Run: headless pygame with SDL's dummy video driver; simulated clock (each Clock.tick advances the game by its frame time, no real sleeping); random seed 0; keys injected as events and as key.get_pressed() state; mouse plan: one left click at the window centre at the start of phase 2, then a move to the lower-right quarter at the start of phase 3.
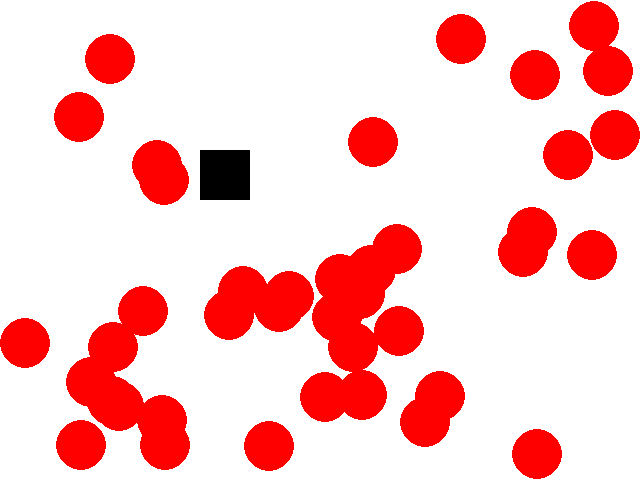
Frame 1 of 4 · flips 1–60 · no input
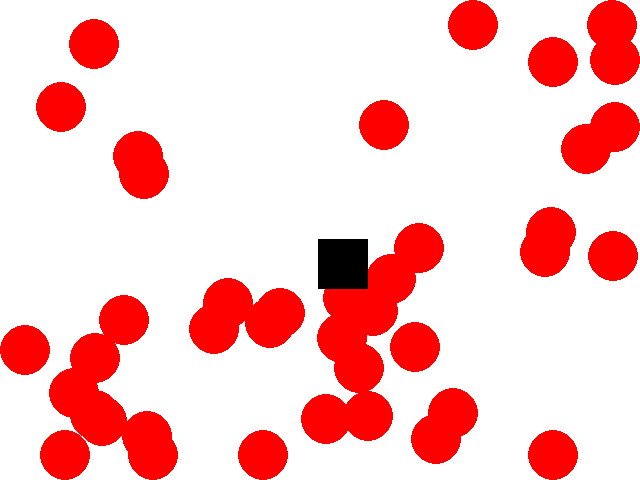
Frame 2 of 4 · flips 61–180 · clicked the window centre · tapped SPACE, RETURN · held RIGHT (→), D
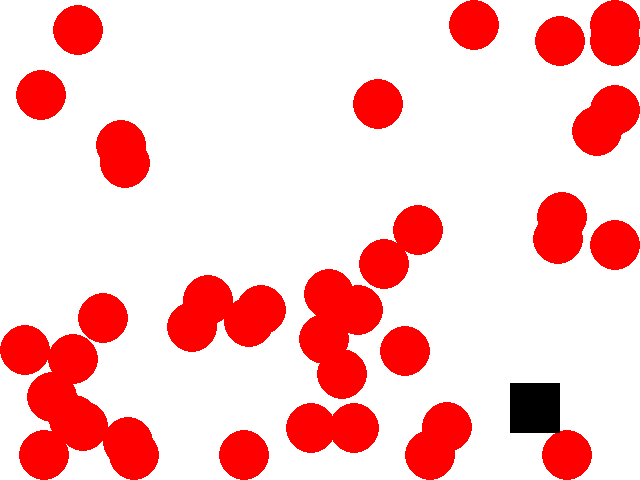
Frame 3 of 4 · flips 181–300 · moved the mouse to the lower-right quarter · held DOWN (↓), S
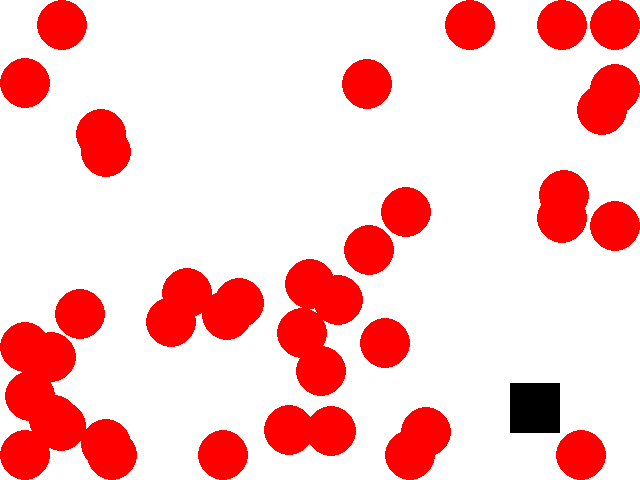
Frame 4 of 4 · flips 301–420 · held LEFT (←), A, UP (↑), W

The pygame program that drew these frames:

import pygame
import random
import math

# 画面のサイズ
SCREEN_WIDTH = 640
SCREEN_HEIGHT = 480

# キャラクターのサイズ
CHARACTER_WIDTH = 50
CHARACTER_HEIGHT = 50

# キャラクターの速度
CHARACTER_SPEED = 5

# 敵キャラクター
ENEMY_NUM = 40                  # 敵キャラクターの個数
ENEMY_SPEED = 0.2               # 敵キャラクターの速度
ENEMY_DETECT_RADIUS = 20        # 敵キャラクターがプレイヤーキャラクターを検出する範囲の半径
ENEMY_CHASE_SPEED = 0.4         # プレイヤーが近くにいる場合に敵キャラクターが追いかける速度


# 色
WHITE = (255, 255, 255)
BLACK = (0, 0, 0)
RED = (255, 0, 0)

# Pygameの初期化
pygame.init()

# 画面の作成
screen = pygame.display.set_mode((SCREEN_WIDTH, SCREEN_HEIGHT))

# キャラクターの初期位置
character_x = SCREEN_WIDTH / 2
character_y = SCREEN_HEIGHT / 2

# キャラクターの移動方向
character_direction = (0, 0)


# 敵キャラクターの初期位置
enemies = []
for i in range(ENEMY_NUM):  # 3体の敵キャラクターを追加
    enemy_x = random.randint(0, SCREEN_WIDTH - CHARACTER_WIDTH)
    enemy_y = random.randint(0, SCREEN_HEIGHT - CHARACTER_HEIGHT)
    enemy_speed = ENEMY_SPEED
    enemy_direction = (0, 0)
    enemies.append((enemy_x, enemy_y, enemy_speed, enemy_direction))


    #　スプライトの定義
    # 自キャラ　
class Player(pygame.sprite.Sprite):
    def __init__(self):
        super().__init__()
        self.image = pygame.Surface((50, 50))
        self.image.fill(BLACK)
        self.rect = self.image.get_rect()
        self.rect.center = (CHARACTER_WIDTH / 1, CHARACTER_HEIGHT / 1)   
#敵キャラ
r=25
class Enemy_sprite(pygame.sprite.Sprite):
    def __init__(self, x, y):
        super().__init__()
        self.image = pygame.Surface((r*2, r*2), pygame.SRCALPHA)
        pygame.draw.circle(self.image, (255, 0, 0), (r, r), r)
        #self.image.fill(RED)
        self.rect = self.image.get_rect()
        self.rect.center = (x, y)
        """
        self.rect.width = CHARACTER_WIDTH*2  # ここを追加
        self.rect.height = CHARACTER_HEIGHT*2  # ここを追加
        """
        self.speed = ENEMY_SPEED
        self.direction = (0, 0)

# スプライトグループの設定
all_sprites = pygame.sprite.Group()
enemies_sprites = pygame.sprite.Group()

# 自キャラ
player = Player()
all_sprites.add(player)

# 敵キャラ
for i in range(ENEMY_NUM):  # ENEMY_NUM体の敵キャラクターを追加
    enemy_x = random.randint(0, SCREEN_WIDTH - CHARACTER_WIDTH)
    enemy_y = random.randint(0, SCREEN_HEIGHT - CHARACTER_HEIGHT)
    enemy_sprite = Enemy_sprite(enemy_x, enemy_y)  # 敵キャラのスプライトを作成
    enemies_sprites.add(enemy_sprite)
    #all_sprites.add(enemy_sprite)
   
# フォントの設定
font = pygame.font.SysFont(None, 48)

# ゲームオーバーのテキスト
gameover_text = font.render("Game Over", True, BLACK)

# ゲームループ
debug = 0
while True:
    # イベント処理
    for event in pygame.event.get():
        if event.type == pygame.QUIT:
            pygame.quit()
            exit()

    # マウスの座標を取得
    mouse_x, mouse_y = pygame.mouse.get_pos()

   # キャラクターの移動
    dx = mouse_x - character_x
    dy = mouse_y - character_y
    distance = (dx ** 2 + dy ** 2) ** 0.5
    if distance > CHARACTER_SPEED * 0.5:
        character_direction = (dx / distance, dy / distance)
        character_x += character_direction[0] * CHARACTER_SPEED * 0.5
        character_y += character_direction[1] * CHARACTER_SPEED * 0.5

    # キャラクターが画面外に出たら、反対側から出るようにする
    if character_x < 0:
        character_x = 0
    elif character_x + CHARACTER_WIDTH > SCREEN_WIDTH:
        character_x = SCREEN_WIDTH - CHARACTER_WIDTH
    if character_y < 0:
        character_y = 0
    elif character_y + CHARACTER_HEIGHT > SCREEN_HEIGHT:
        character_y = SCREEN_HEIGHT - CHARACTER_HEIGHT
    #スプライトに入れる
    player.rect.x = character_x
    player.rect.y = character_y
     
    # 敵キャラクターの移動
    # キャラクターと敵キャラクターの距離に応じた速度で移動する
    for i in range(len(enemies)):
    #for sprites in enemies_sprites:
        enemy_x, enemy_y, enemy_speed, enemy_direction = enemies[i]
        #enemy_x =  sprites.rect.x
        #enemy_y =  sprites.rect.y
        #enemy_direction = sprites.direction
        #enemy_speed = sprites.speed

        character_x =player.rect.x 
        character_y =player.rect.y 

        debug +=1
        if debug >3: 
            debug = 0

        dx = character_x - enemy_x
        dy = character_y - enemy_y
        distance = math.sqrt(dx ** 2 + dy ** 2)
        if distance > 0:
            enemy_direction = (-dx / distance, -dy / distance)
            if distance < ENEMY_DETECT_RADIUS:
                enemy_speed = ENEMY_CHASE_SPEED
            else:
                enemy_speed = ENEMY_SPEED


        # 画面端で固まらないように左右にランダムに移動する
        if enemy_x < 0:
            enemy_direction = (1, enemy_direction[1])
        elif enemy_x > SCREEN_WIDTH - 0:
            enemy_direction = (-1, enemy_direction[1])
        elif enemy_y < 0:
            enemy_direction = (enemy_direction[0], 1)
        elif enemy_y > SCREEN_HEIGHT - 0:
            enemy_direction = (enemy_direction[0], -1)
        elif random.random() < 0.1:
            enemy_direction = (random.uniform(-1, 1), random.uniform(-1, 1))

        enemy_x += enemy_direction[0] * enemy_speed
        enemy_y += enemy_direction[1] * enemy_speed
        

        # 敵キャラクターが画面外に出ないようにする
        if   enemy_x < 0:
            enemy_x = 0
        elif enemy_x + CHARACTER_WIDTH > SCREEN_WIDTH:
            enemy_x = SCREEN_WIDTH - CHARACTER_WIDTH
        if   enemy_y < 0:
            enemy_y = 0
        elif enemy_y + CHARACTER_HEIGHT > SCREEN_HEIGHT:
            enemy_y = SCREEN_HEIGHT - CHARACTER_HEIGHT

        #スプライトに入れる
        #sprites.rect.x = enemy_x
        #sprites.rect.y = enemy_y
        #sprites.direction = enemy_direction #(0,0)
        #sprites.speed = enemy_speed #0

        enemies[i] = (enemy_x, enemy_y, enemy_speed, enemy_direction)

    #スプライトの座標を更新
    i=0
    for sprites in enemies_sprites:
        enemy_x, enemy_y, enemy_speed, enemy_direction = enemies[i]
        #スプライトに入れる
        sprites.rect.x = enemy_x
        sprites.rect.y = enemy_y
        sprites.direction =  (0,0) #enemy_direction
        sprites.speed = 0 #enemy_speed #0
        i +=1
        
   # 画面の描画
    screen.fill(WHITE)
    
   # スプライトの表示
    #pygame.display.flip()         
    #all_sprites.update()
    
    enemies_sprites.draw(screen)
    all_sprites.draw(screen)
    
    # 画面の更新
    pygame.display.update()
